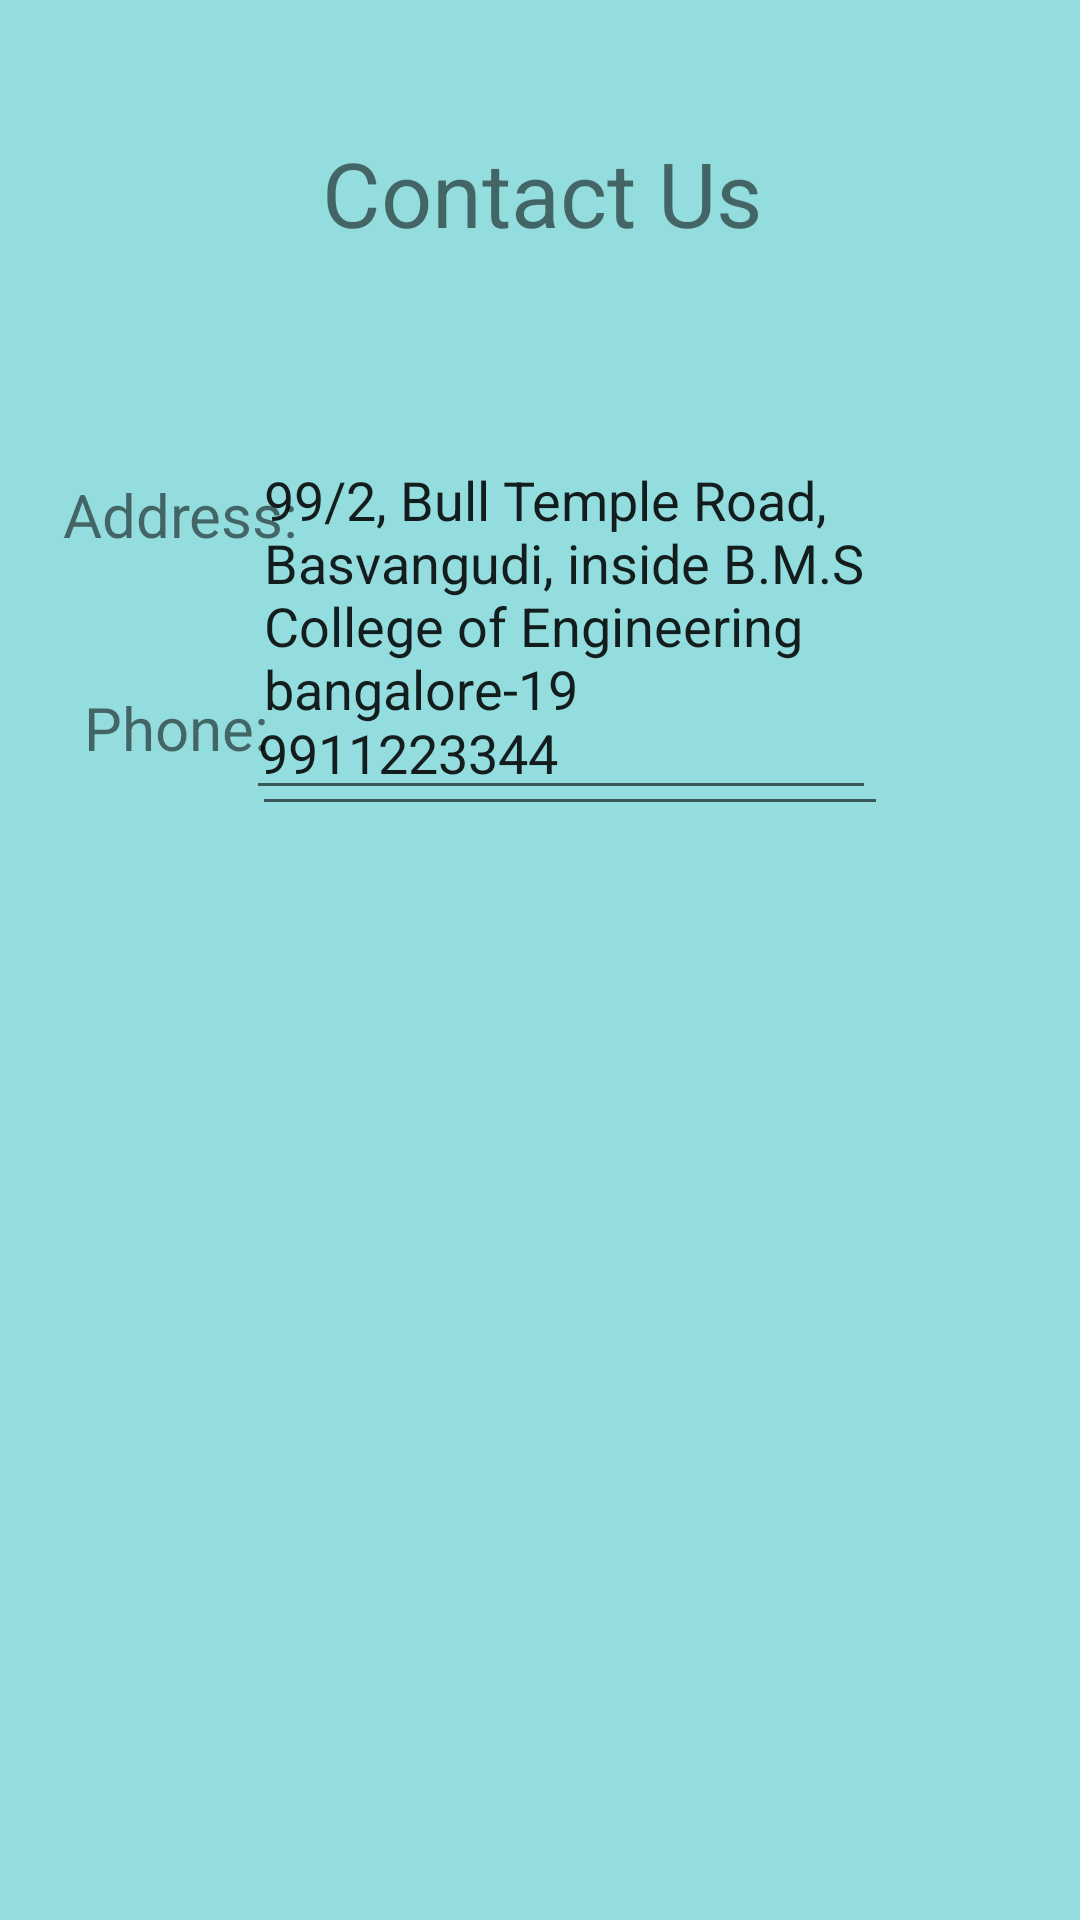

This screen was rendered from an Android layout file. Write that file and the resources it references.
<!-- AndroidManifest.xml: application theme Theme.MyApplication -->
<!-- res/layout/fragment_settings.xml -->
<?xml version="1.0" encoding="utf-8"?>
<FrameLayout xmlns:android="http://schemas.android.com/apk/res/android"
    xmlns:app="http://schemas.android.com/apk/res-auto"
    xmlns:tools="http://schemas.android.com/tools"
    android:layout_width="match_parent"
    android:layout_height="match_parent"
    android:background="@color/aqua"
    tools:context=".settings">

    
    <androidx.constraintlayout.widget.ConstraintLayout
        android:layout_width="match_parent"
        android:layout_height="match_parent">

        <TextView
            android:id="@+id/StatusPay"
            android:layout_width="wrap_content"
            android:layout_height="wrap_content"
            android:layout_marginStart="6dp"
            android:layout_marginTop="44dp"
            android:text="Contact Us"
            android:textSize="30dp"
            app:layout_constraintEnd_toEndOf="parent"
            app:layout_constraintHorizontal_bias="0.488"
            app:layout_constraintStart_toStartOf="parent"
            app:layout_constraintTop_toTopOf="parent" />

        <EditText
            android:id="@+id/editTextTextMultiLine"
            android:layout_width="212dp"
            android:layout_height="131dp"
            android:layout_marginTop="60dp"
            android:layout_marginEnd="64dp"
            android:ems="10"
            android:gravity="start|top"
            android:inputType="textMultiLine"
            android:text="99/2, Bull Temple Road, Basvangudi, inside B.M.S College of Engineering bangalore-19"
            app:layout_constraintEnd_toEndOf="parent"
            app:layout_constraintTop_toBottomOf="@+id/StatusPay" />

        <TextView
            android:id="@+id/textView9"
            android:layout_width="wrap_content"
            android:layout_height="wrap_content"
            android:layout_marginStart="21dp"
            android:layout_marginTop="158dp"
            android:text="Address:"
            android:textSize="20dp"
            app:layout_constraintStart_toStartOf="parent"
            app:layout_constraintTop_toTopOf="parent" />

        <TextView
            android:id="@+id/textView10"
            android:layout_width="wrap_content"
            android:layout_height="wrap_content"
            android:layout_marginStart="28dp"
            android:layout_marginBottom="384dp"
            android:text="Phone:"
            android:textSize="20dp"
            app:layout_constraintBottom_toBottomOf="parent"
            app:layout_constraintStart_toStartOf="parent" />

        <EditText
            android:id="@+id/editTextPhone"
            android:layout_width="wrap_content"
            android:layout_height="wrap_content"
            android:layout_marginEnd="68dp"
            android:layout_marginBottom="370dp"
            android:ems="10"
            android:inputType="phone"
            android:text="9911223344"
            app:layout_constraintBottom_toBottomOf="parent"
            app:layout_constraintEnd_toEndOf="parent" />

    </androidx.constraintlayout.widget.ConstraintLayout>


</FrameLayout>
<!-- resources referenced by this layout -->
<resources>
  <color name="aqua">#94DDDE</color>
  <style name="Theme.MyApplication" parent="Theme.AppCompat.Light.NoActionBar">
          
          
      </style>
</resources>
